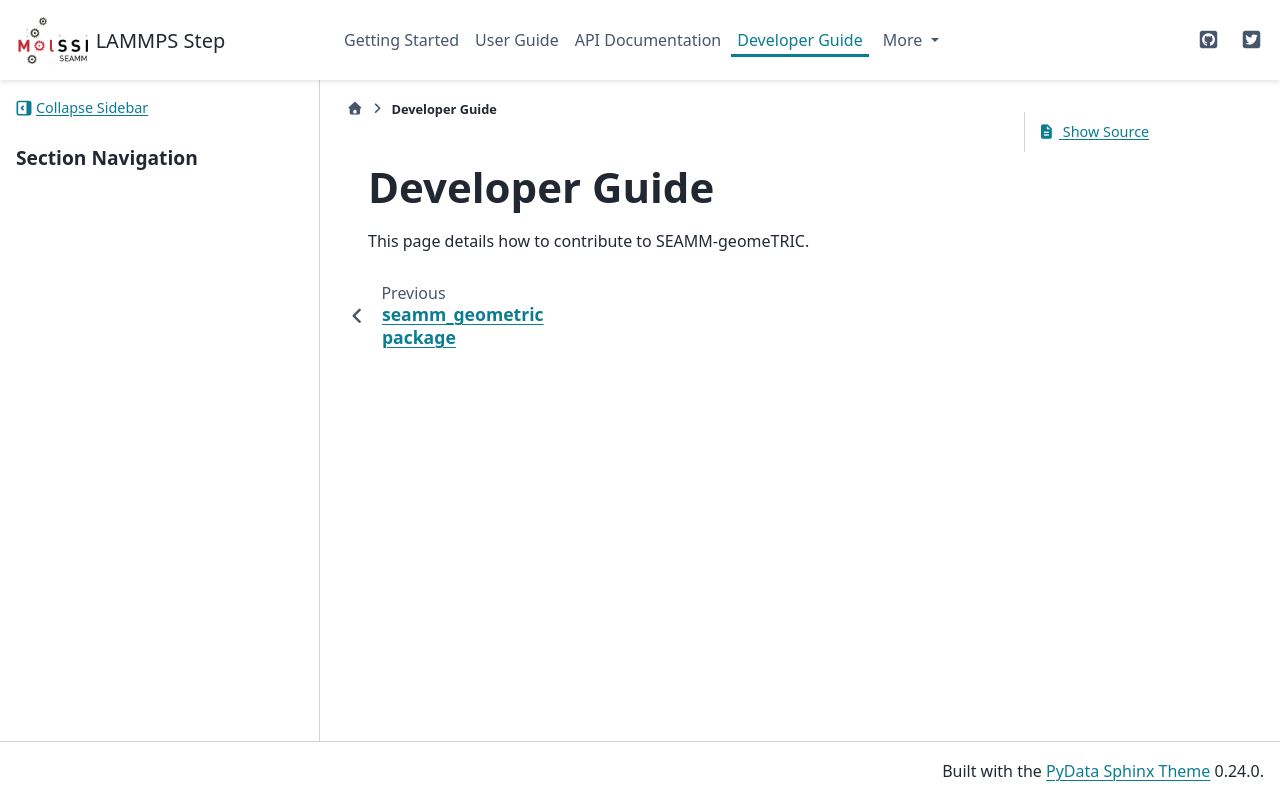

repository: molssi-seamm/seamm_geometric · page: developer_guide.html · generator: sphinx

Developer Guide
===============

This page details how to contribute to SEAMM-geomeTRIC. 
